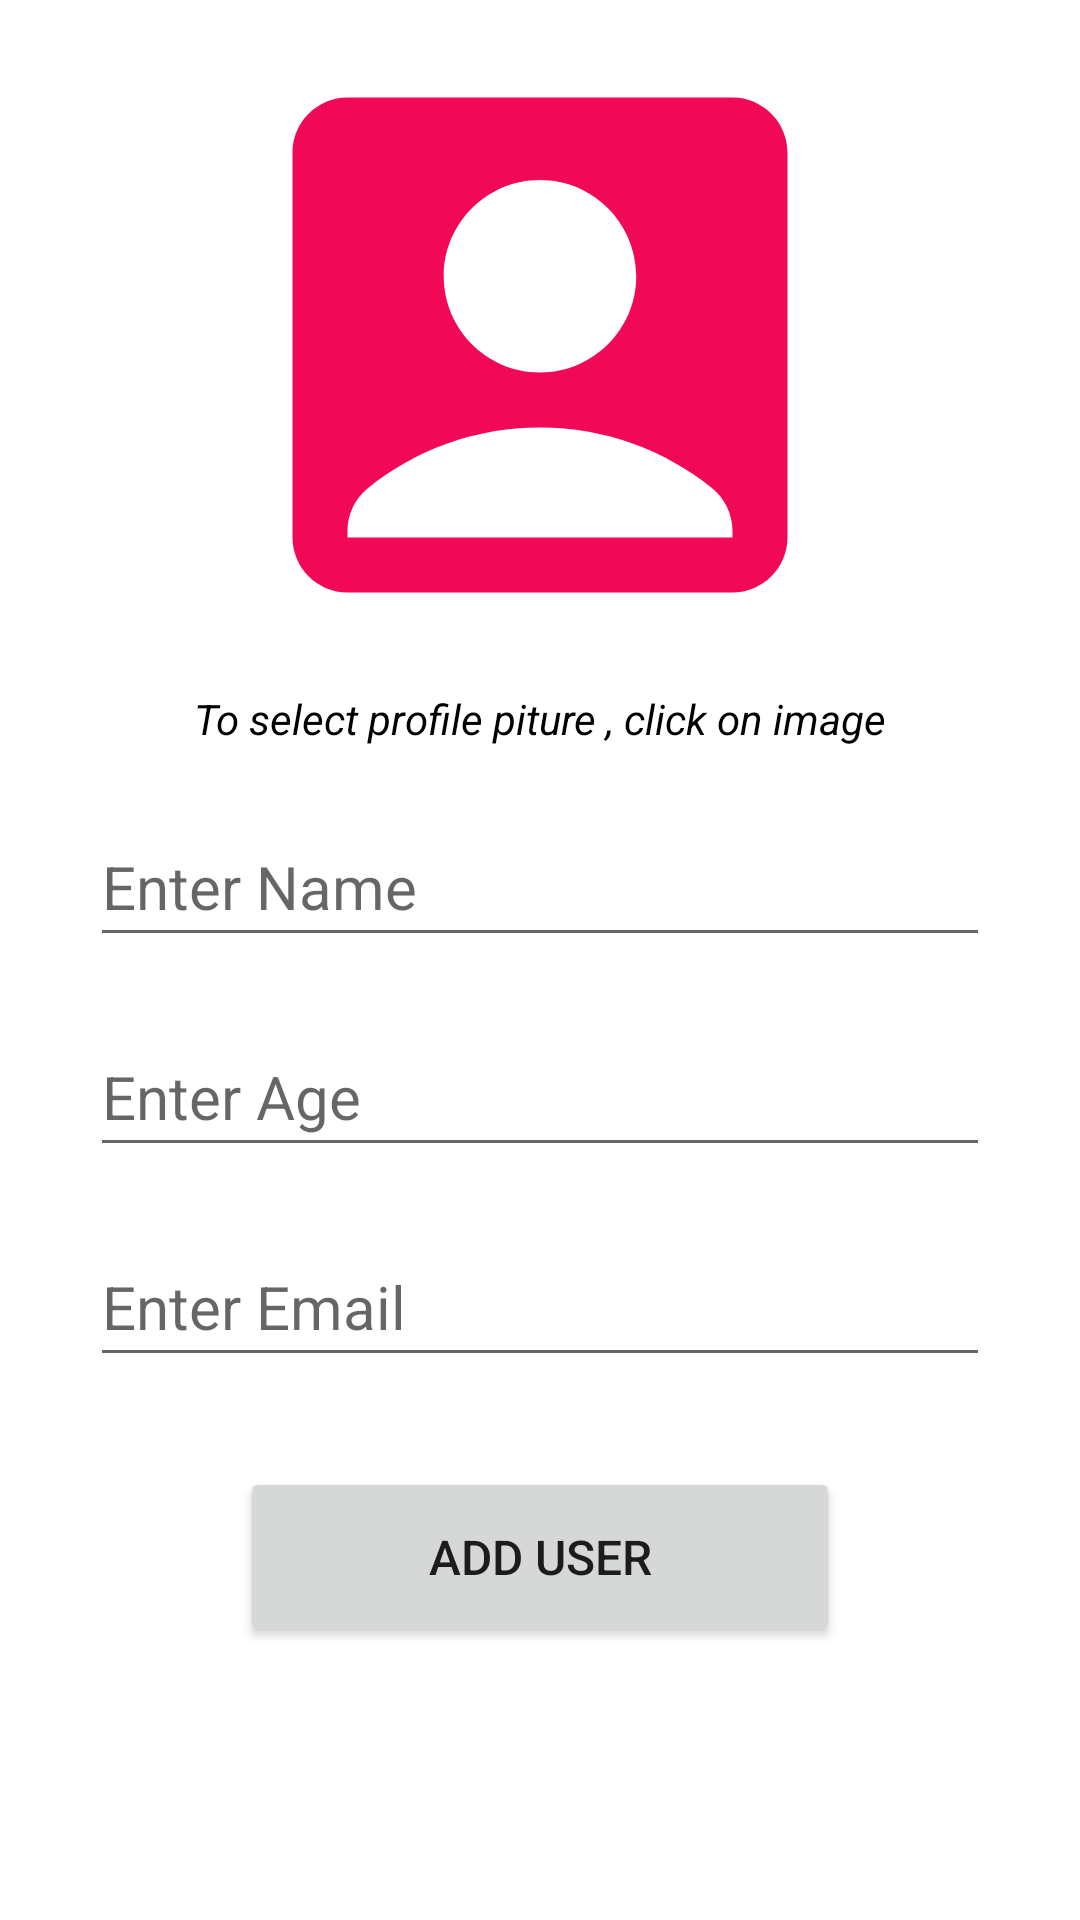

Here is an Android app screen rendered from its layout file. Give the layout XML and the strings, colors and styles it references.
<!-- AndroidManifest.xml: application theme Theme.UserRegistration -->
<!-- res/layout/activity_add_user.xml -->
<?xml version="1.0" encoding="utf-8"?>
<LinearLayout xmlns:android="http://schemas.android.com/apk/res/android"
    xmlns:app="http://schemas.android.com/apk/res-auto"
    xmlns:tools="http://schemas.android.com/tools"
    android:layout_width="match_parent"
    android:layout_height="match_parent"
    android:background="@drawable/bg"
    android:gravity="center_horizontal"
    android:orientation="vertical"
    tools:context=".AddUserActivity">

    <ImageView
        android:id="@+id/userProfileImage"
        android:layout_width="220dp"
        android:layout_height="220dp"
        android:layout_margin="5dp"
        app:srcCompat="@drawable/account_box" />

    <TextView
        android:id="@+id/textView"
        android:layout_width="match_parent"
        android:layout_height="wrap_content"
        android:layout_marginBottom="10dp"
        android:gravity="center"
        android:text="To select profile piture , click on image"
        android:textColor="#000000"
        android:textStyle="italic" />

    <EditText
        android:id="@+id/editTextName"
        android:layout_width="300dp"
        android:layout_height="50dp"
        android:layout_margin="10dp"
        android:ems="10"
        android:hint="Enter Name"
        android:inputType="text"
        android:textSize="20sp" />

    <EditText
        android:id="@+id/editTextAge"
        android:layout_width="300dp"
        android:layout_height="50dp"
        android:layout_margin="10dp"
        android:ems="10"
        android:hint="Enter Age"
        android:inputType="number"
        android:textSize="20sp" />

    <EditText
        android:id="@+id/editTextEmailSignUp"
        android:layout_width="300dp"
        android:layout_height="50dp"
        android:layout_margin="10dp"
        android:ems="10"
        android:hint="Enter Email"
        android:inputType="textEmailAddress"
        android:textSize="20sp" />

    <Button
        android:id="@+id/buttonAddUser"
        android:layout_width="200dp"
        android:layout_height="60dp"
        android:layout_margin="20dp"
        android:text="Add User"
        android:textSize="16sp" />

    <ProgressBar
        android:id="@+id/progressBarAddUser"
        style="?android:attr/progressBarStyle"
        android:layout_width="match_parent"
        android:layout_height="25dp"
        tools:visibility="visible" />
</LinearLayout>
<!-- resources referenced by this layout -->
<resources>
  <!-- drawable account_box (drawable) -->
  <vector android:height="24dp" android:tint="#F10958"
      android:viewportHeight="24" android:viewportWidth="24"
      android:width="24dp" xmlns:android="http://schemas.android.com/apk/res/android">
      <path android:fillColor="@android:color/white" android:pathData="M19,3H5C3.9,3 3,3.9 3,5v14c0,1.1 0.9,2 2,2h14c1.1,0 2,-0.9 2,-2V5C21,3.9 20.1,3 19,3zM12,6c1.93,0 3.5,1.57 3.5,3.5c0,1.93 -1.57,3.5 -3.5,3.5s-3.5,-1.57 -3.5,-3.5C8.5,7.57 10.07,6 12,6zM19,19H5v-0.23c0,-0.62 0.28,-1.2 0.76,-1.58C7.47,15.82 9.64,15 12,15s4.53,0.82 6.24,2.19c0.48,0.38 0.76,0.97 0.76,1.58V19z"/>
  </vector>
  <style name="Theme.UserRegistration" parent="Base.Theme.UserRegistration" />
  <style name="Base.Theme.UserRegistration" parent="Theme.MaterialComponents.DayNight.DarkActionBar">
  
          <item name="colorPrimary">@color/purple500</item>
          <item name="colorPrimaryVariant">@color/purple700</item>
          <item name="colorOnPrimary">@color/white</item>
  
          <item name="colorSecondary">@color/teal200</item>
          <item name="colorSecondaryVariant">@color/teal700</item>
          <item name="colorOnSecondary">@color/black</item>
  
  
          <item name="android:statusBarColor">?attr/colorPrimaryVariant</item>
  
      </style>
  <color name="purple500">#FF6200EE</color>
  <color name="purple700">#FF3700B3</color>
  <color name="white">#FFFFFFFF</color>
  <color name="teal200">#FF03DAC5</color>
  <color name="teal700">#FF018786</color>
  <color name="black">#FF000000</color>
</resources>
